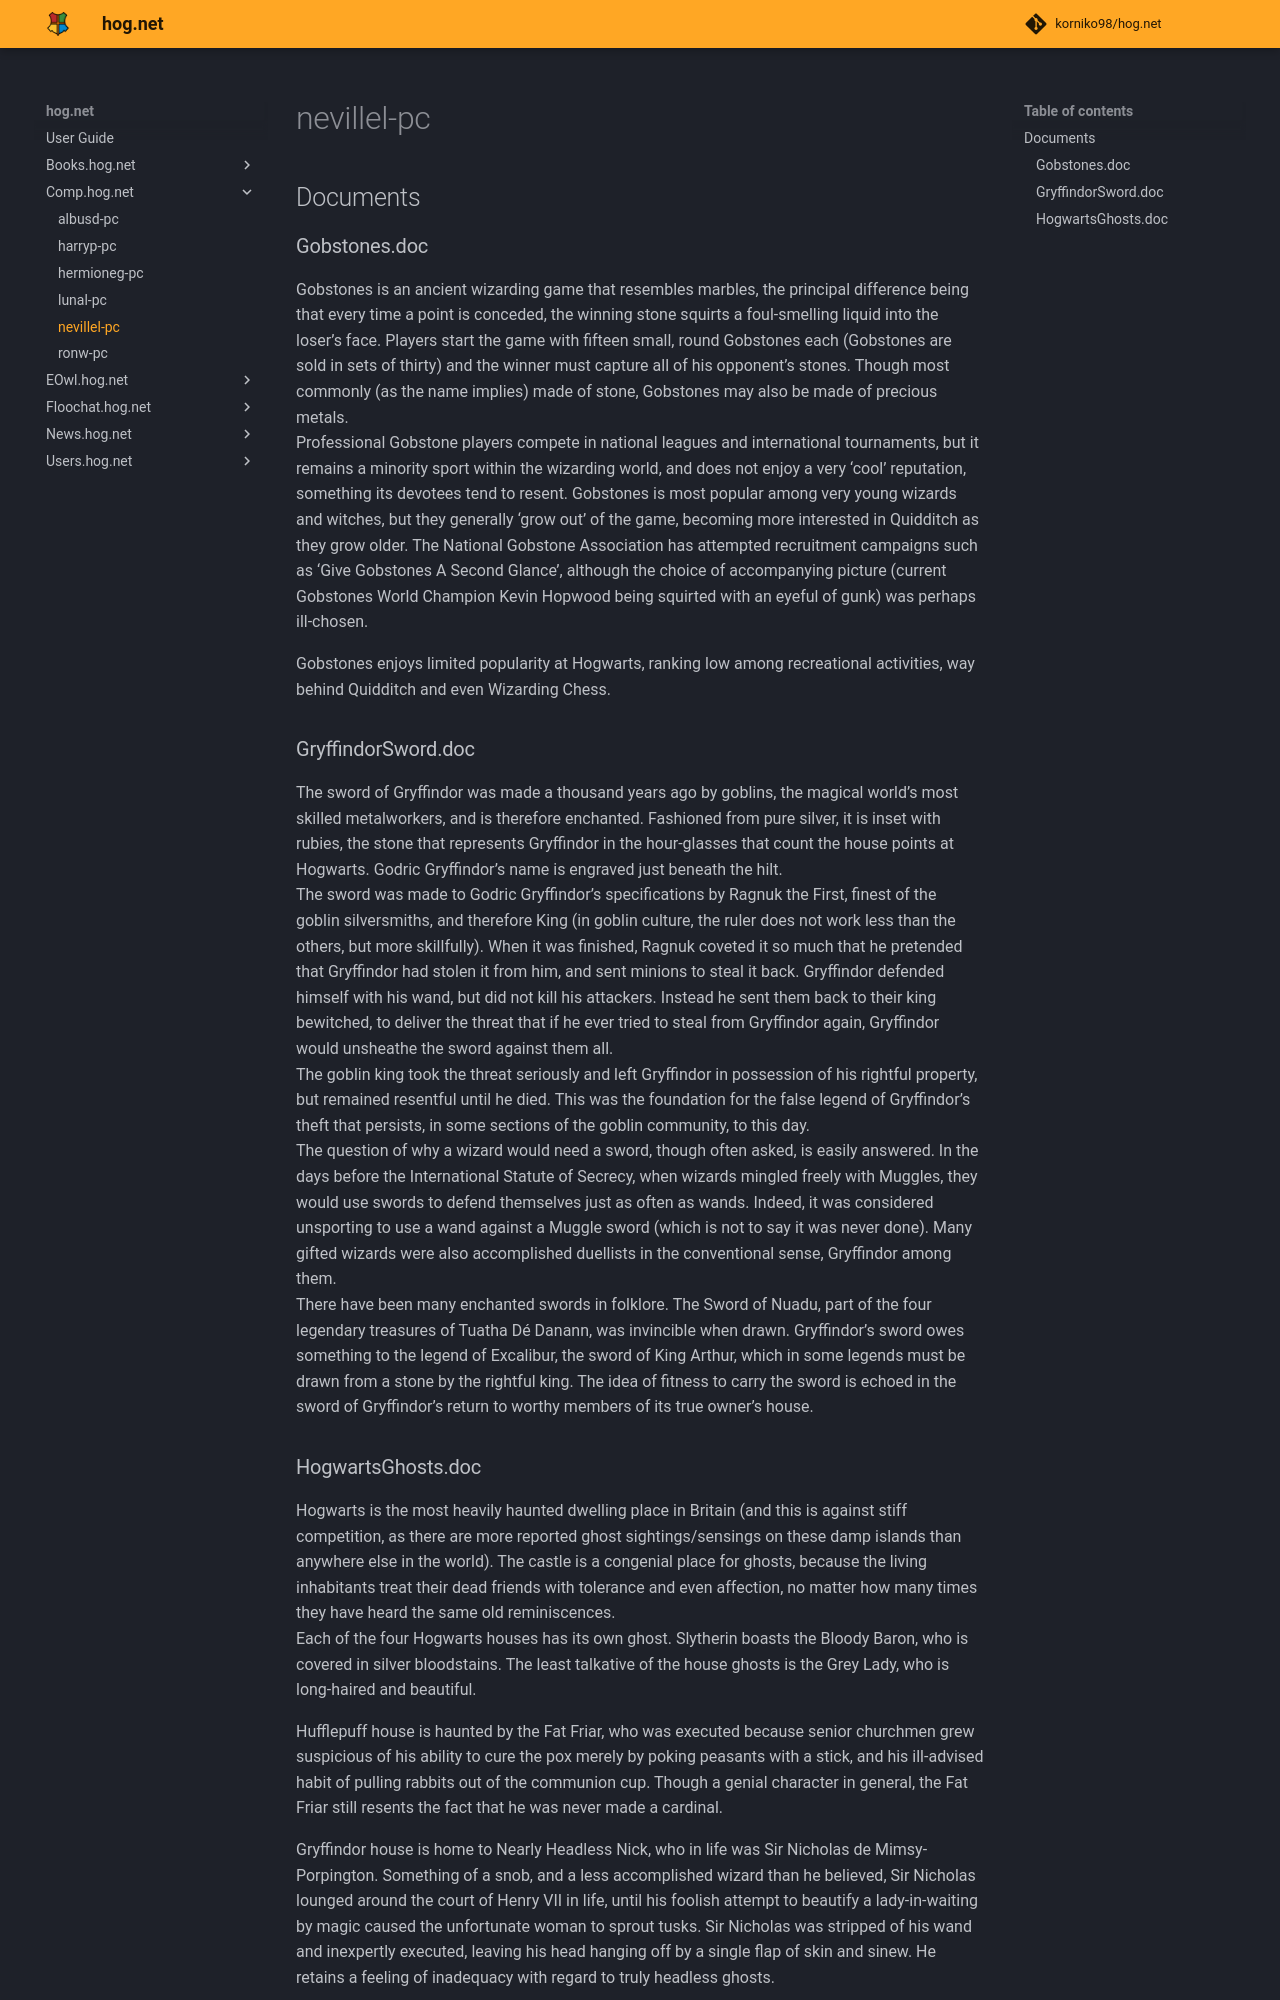

repository: korniko98/hog.net · page: Comp.hog.net/nevillel-pc/index.html · generator: mkdocs

# nevillel-pc

## Documents 

### Gobstones.doc  
Gobstones is an ancient wizarding game that resembles marbles, the principal difference being that every time a point is conceded, the winning stone squirts a foul-smelling liquid into the loser’s face. Players start the game with fifteen small, round Gobstones each (Gobstones are sold in sets of thirty) and the winner must capture all of his opponent’s stones. Though most commonly (as the name implies) made of stone, Gobstones may also be made of precious metals.  
Professional Gobstone players compete in national leagues and international tournaments, but it remains a minority sport within the wizarding world, and does not enjoy a very ‘cool’ reputation, something its devotees tend to resent. Gobstones is most popular among very young wizards and witches, but they generally ‘grow out’ of the game, becoming more interested in Quidditch as they grow older. The National Gobstone Association has attempted recruitment campaigns such as ‘Give Gobstones A Second Glance’, although the choice of accompanying picture (current Gobstones World Champion Kevin Hopwood being squirted with an eyeful of gunk) was perhaps ill-chosen.  
  
Gobstones enjoys limited popularity at Hogwarts, ranking low among recreational activities, way behind Quidditch and even Wizarding Chess.  
  
### GryffindorSword.doc  
The sword of Gryffindor was made a thousand years ago by goblins, the magical world’s most skilled metalworkers, and is therefore enchanted. Fashioned from pure silver, it is inset with rubies, the stone that represents Gryffindor in the hour-glasses that count the house points at Hogwarts. Godric Gryffindor’s name is engraved just beneath the hilt.  
The sword was made to Godric Gryffindor’s specifications by Ragnuk the First, finest of the goblin silversmiths, and therefore King (in goblin culture, the ruler does not work less than the others, but more skillfully). When it was finished, Ragnuk coveted it so much that he pretended that Gryffindor had stolen it from him, and sent minions to steal it back. Gryffindor defended himself with his wand, but did not kill his attackers. Instead he sent them back to their king bewitched, to deliver the threat that if he ever tried to steal from Gryffindor again, Gryffindor would unsheathe the sword against them all.  
The goblin king took the threat seriously and left Gryffindor in possession of his rightful property, but remained resentful until he died. This was the foundation for the false legend of Gryffindor’s theft that persists, in some sections of the goblin community, to this day.  
The question of why a wizard would need a sword, though often asked, is easily answered. In the days before the International Statute of Secrecy, when wizards mingled freely with Muggles, they would use swords to defend themselves just as often as wands. Indeed, it was considered unsporting to use a wand against a Muggle sword (which is not to say it was never done). Many gifted wizards were also accomplished duellists in the conventional sense, Gryffindor among them.  
There have been many enchanted swords in folklore. The Sword of Nuadu, part of the four legendary treasures of Tuatha Dé Danann, was invincible when drawn. Gryffindor’s sword owes something to the legend of Excalibur, the sword of King Arthur, which in some legends must be drawn from a stone by the rightful king. The idea of fitness to carry the sword is echoed in the sword of Gryffindor’s return to worthy members of its true owner’s house.
